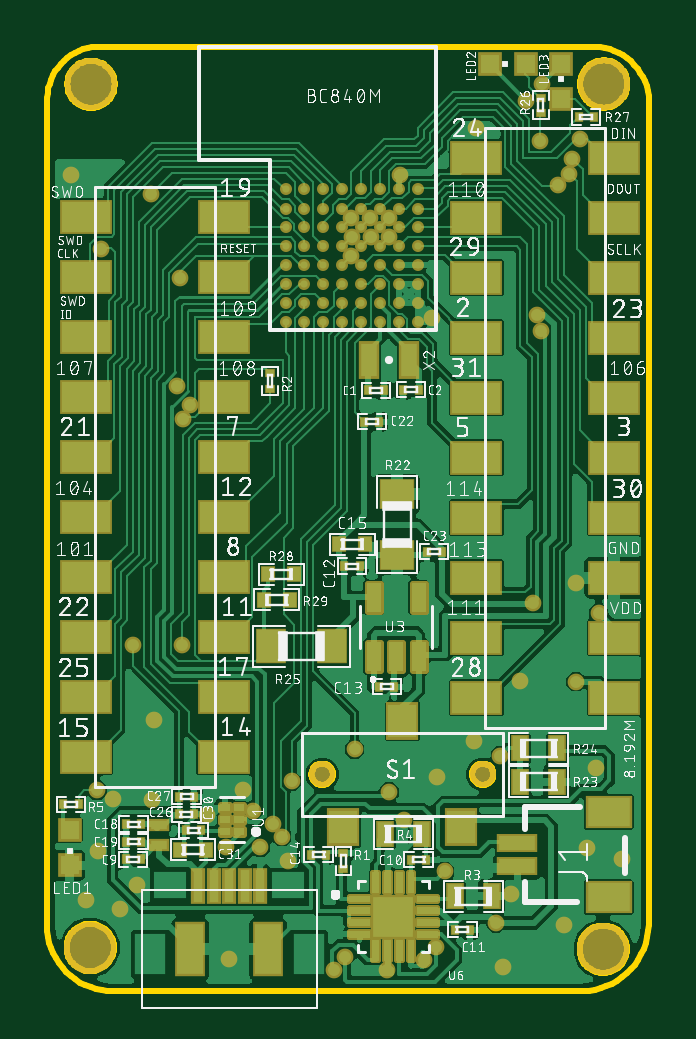
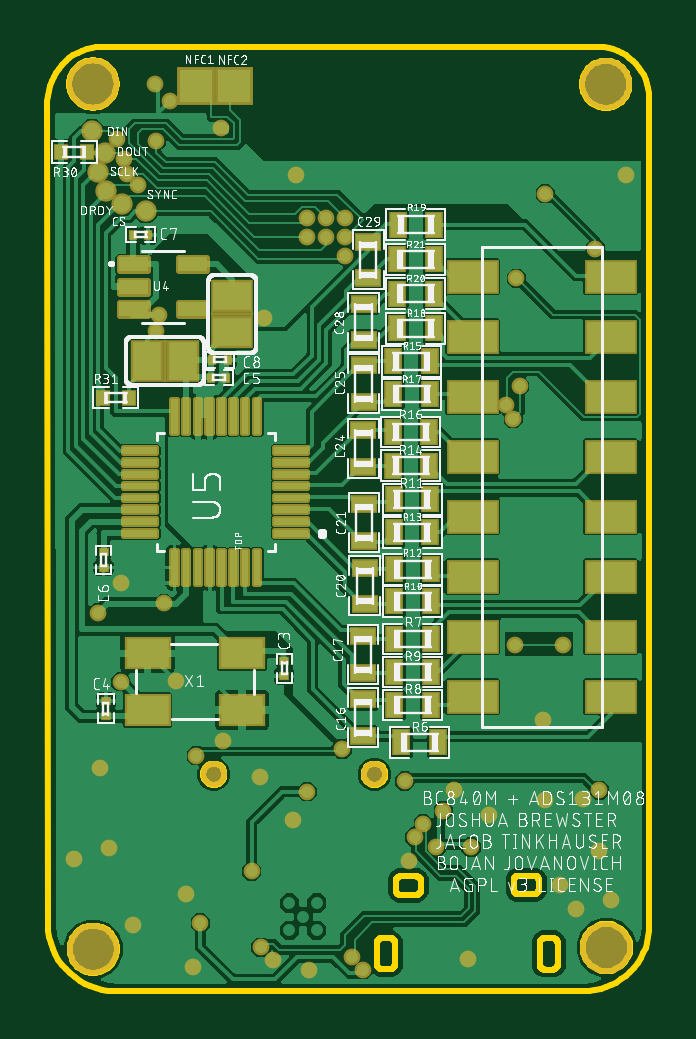
Circuit board: 9 layer files. Board 25.5 x 40.0 mm.
- bottom_copper: copper_bottom.gbr (187273 bytes)
- top_copper: copper_top.gbr (232699 bytes)
- outline: profile.gbr (14879 bytes)
- bottom_silk: silkscreen_bottom.gbr (222136 bytes)
- top_silk: silkscreen_top.gbr (270586 bytes)
- bottom_mask: soldermask_bottom.gbr (11253 bytes)
- top_mask: soldermask_top.gbr (10370 bytes)
- paste: solderpaste_bottom.gbr (22537 bytes)
- paste: solderpaste_top.gbr (14985 bytes)

=== bottom_copper: copper_bottom.gbr (187273 bytes, source omitted) ===
=== top_copper: copper_top.gbr (232699 bytes, source omitted) ===
=== outline: profile.gbr (14879 bytes, source omitted) ===
=== bottom_silk: silkscreen_bottom.gbr (222136 bytes, source omitted) ===
=== top_silk: silkscreen_top.gbr (270586 bytes, source omitted) ===
=== bottom_mask: soldermask_bottom.gbr (11253 bytes, source omitted) ===
=== top_mask: soldermask_top.gbr (10370 bytes, source omitted) ===
=== paste: solderpaste_bottom.gbr (22537 bytes, source omitted) ===
=== paste: solderpaste_top.gbr (14985 bytes, source omitted) ===
